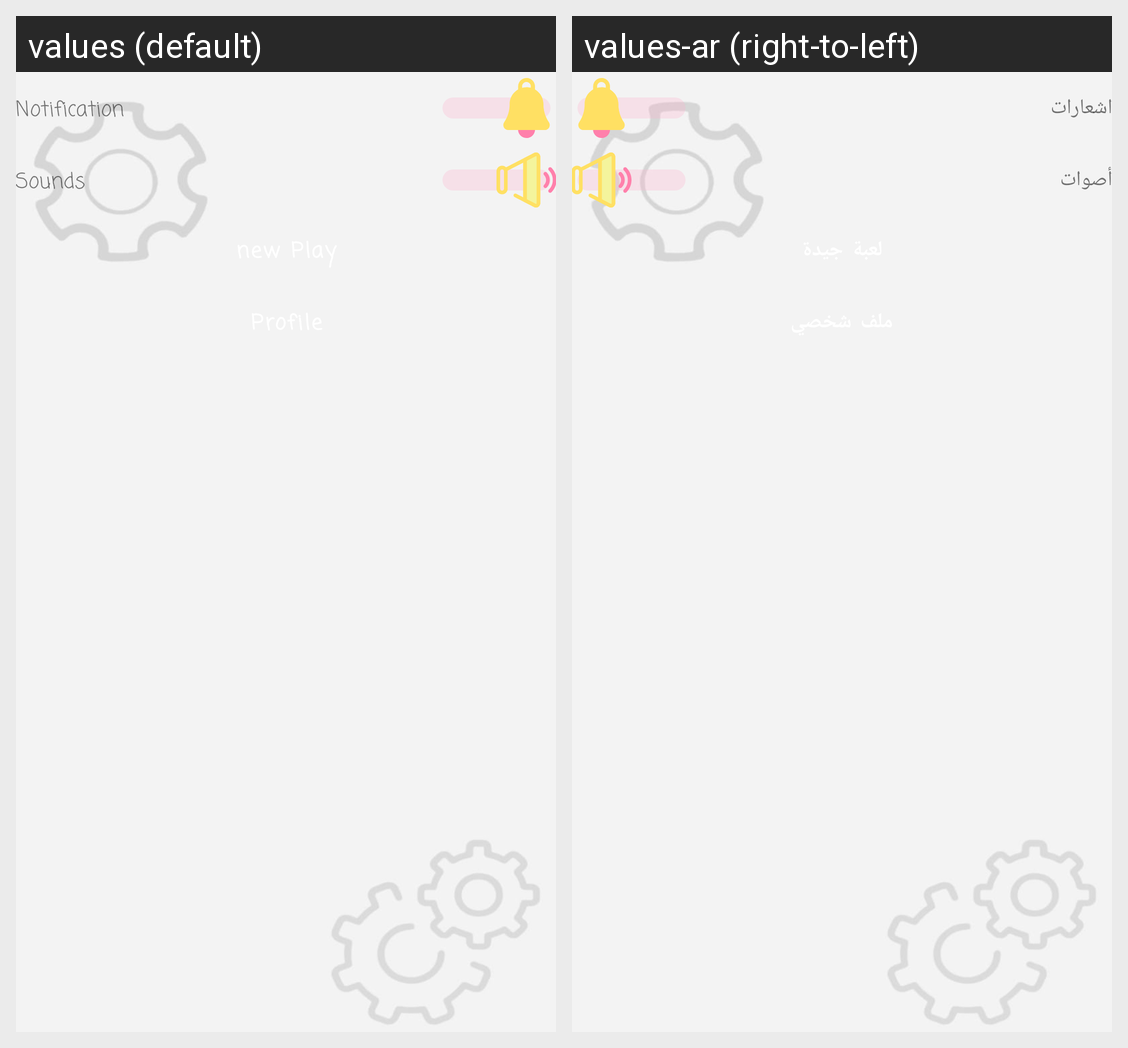

Strings drawn on this Android screen and how each of the app's shown locales translates them:
Android screen res/layout/activity_settings.xml rendered under 2 locales, left to right: values (default), values-ar (right-to-left). Device: Nexus 5 (rendered at 1080×1920; each locale shown at half size, 540×960, under a caption strip naming it); theme Theme.Puzzles.
Strings drawn on this screen, with the default value and each locale's value (text and hints the layout hard-codes, and strings that could not be matched under every locale, appear in the picture but are not listed):

notification
  values: Notification
  values-ar: اشعارات

sounds
  values: Sounds
  values-ar: أصوات

new_play
  values: new Play
  values-ar: لعبة جيدة
